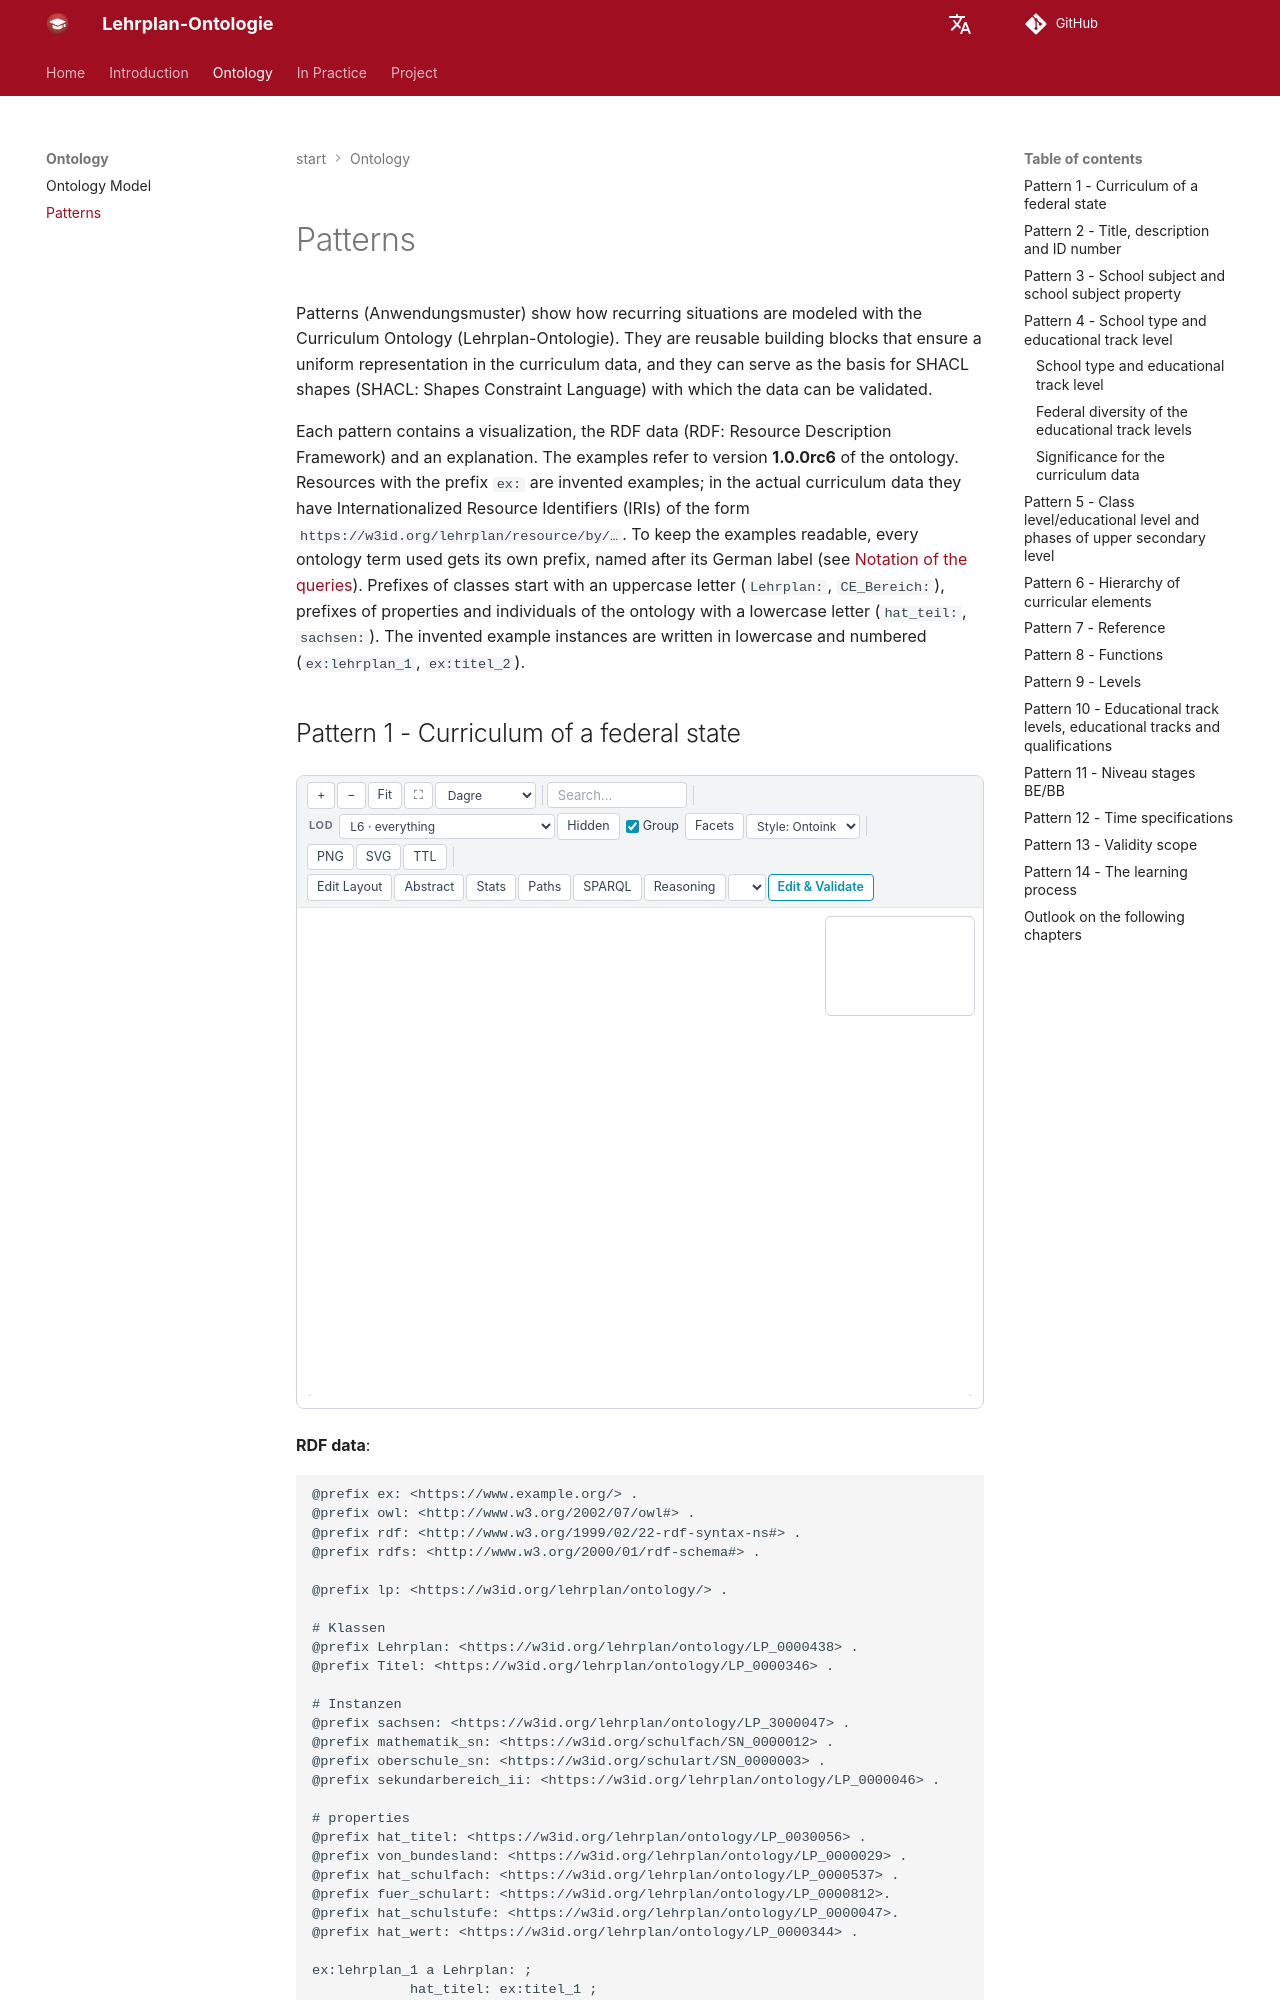

repository: FWU-DE/lehrplan-ontologie · page: docs/patterns.en/index.html · generator: mkdocs

# Patterns

Patterns (Anwendungsmuster) show how recurring situations are modeled with the Curriculum Ontology (Lehrplan-Ontologie). They are reusable building blocks that ensure a uniform representation in the curriculum data, and they can serve as the basis for SHACL shapes (SHACL: Shapes Constraint Language) with which the data can be validated.

Each pattern contains a visualization, the RDF data (RDF: Resource Description Framework) and an explanation. The examples refer to version **1.0.0rc6** of the ontology. Resources with the prefix `ex:` are invented examples; in the actual curriculum data they have Internationalized Resource Identifiers (IRIs) of the form `https://w3id.org/lehrplan/resource/by/…`. To keep the examples readable, every ontology term used gets its own prefix, named after its German label (see [Notation of the queries](sparql.en.md#notation-of-the-queries)). Prefixes of classes start with an uppercase letter (`Lehrplan:`, `CE_Bereich:`), prefixes of properties and individuals of the ontology with a lowercase letter (`hat_teil:`, `sachsen:`). The invented example instances are written in lowercase and numbered (`ex:lehrplan_1`, `ex:titel_2`).
